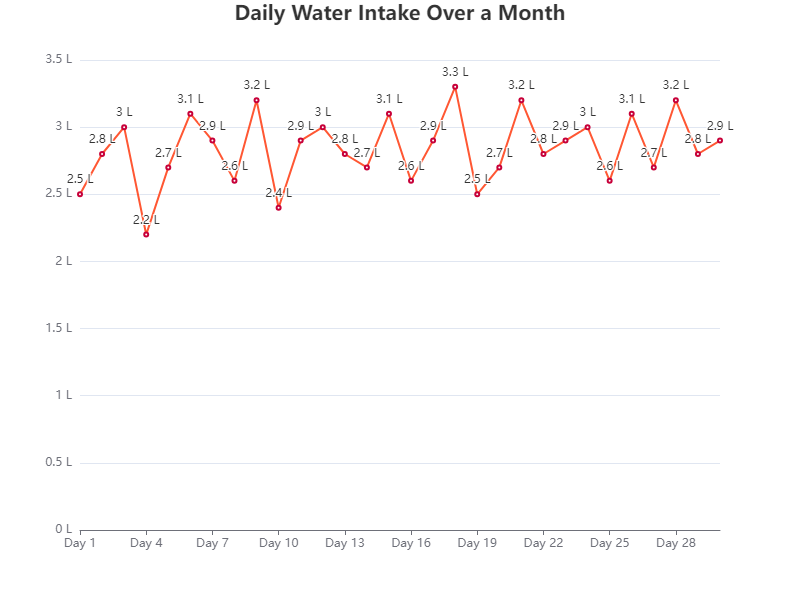

Values plotted in this chart, from the file beside it:
Day, Water Intake (liters)
1, 2.5
2, 2.8
3, 3.0
4, 2.2
5, 2.7
6, 3.1
7, 2.9
8, 2.6
9, 3.2
10, 2.4
11, 2.9
12, 3.0
13, 2.8
14, 2.7
15, 3.1
16, 2.6
17, 2.9
18, 3.3
19, 2.5
20, 2.7
21, 3.2
22, 2.8
23, 2.9
24, 3.0
25, 2.6
26, 3.1
27, 2.7
28, 3.2
29, 2.8
30, 2.9
